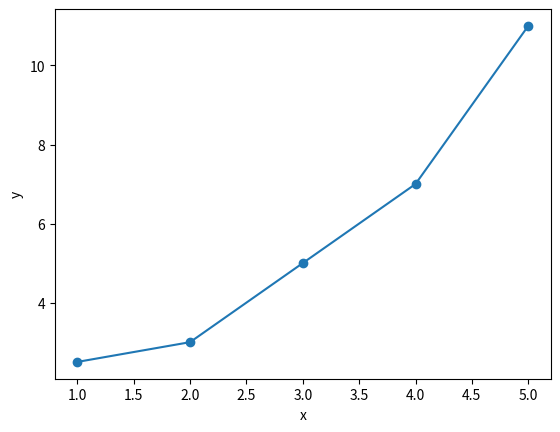

Reproduce this figure in Python.
import pandas as pd
import matplotlib.pyplot as plt

# Initialize a DataFrame with x and y values
df = pd.DataFrame({
    'x': [1,1, 2, 3, 4, 5],
    'y': [2,3, 3, 5, 7, 11]
})

grouped_df = df.groupby(['x']).agg(
    meanY=('y', 'mean'),
    n=('y', 'count')
)
grouped_df = grouped_df.reset_index()

# Plot it using matplotlib
plt.plot(grouped_df['x'], grouped_df['meanY'], marker='o')
plt.xlabel('x')
plt.ylabel('y')
plt.show()